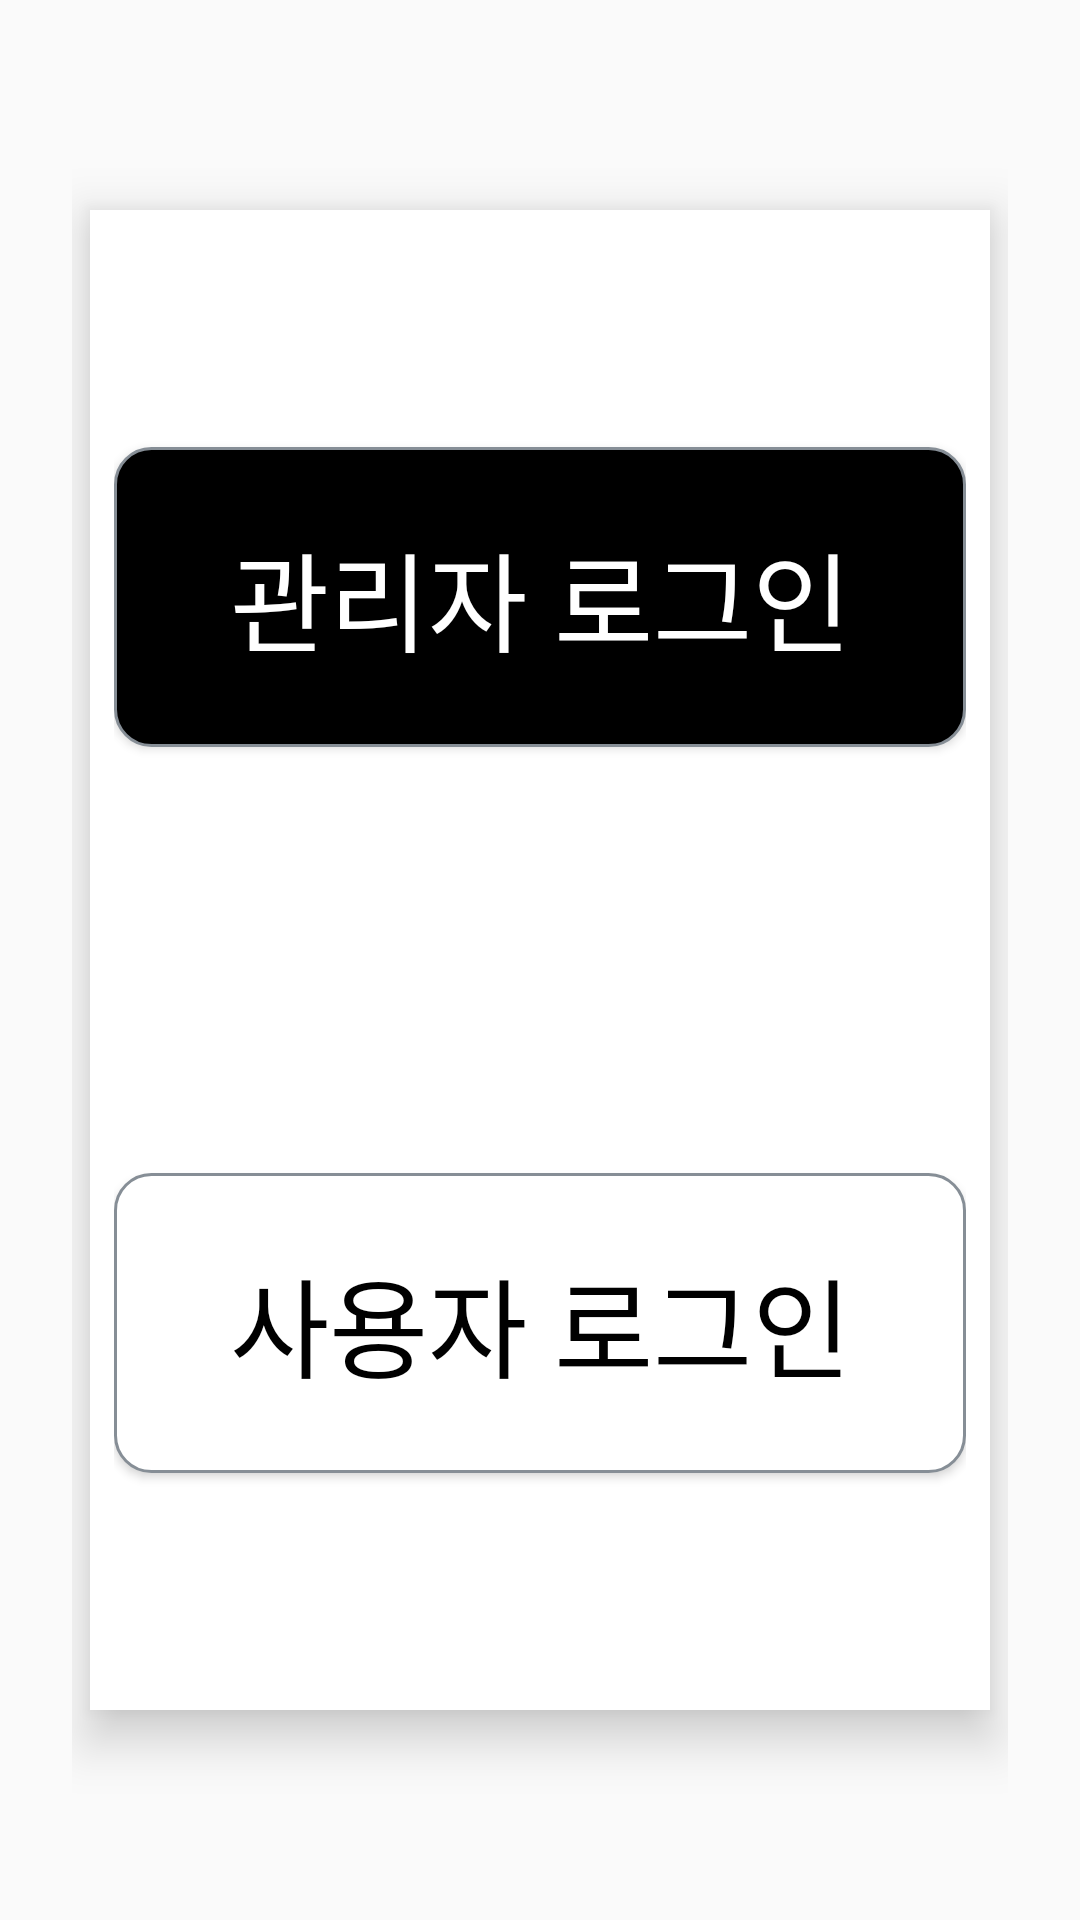

Here is an Android app screen rendered from its layout file. Give the layout XML and the strings, colors and styles it references.
<!-- AndroidManifest.xml: application theme AppTheme -->
<!-- res/layout/activity_choose__login.xml -->
<?xml version="1.0" encoding="utf-8"?>
<LinearLayout xmlns:android="http://schemas.android.com/apk/res/android"
    xmlns:app="http://schemas.android.com/apk/res-auto"
    xmlns:tools="http://schemas.android.com/tools"
    android:layout_width="match_parent"
    android:layout_height="match_parent"
    android:padding="24dp"
    tools:context=".Login">

    <LinearLayout
        android:layout_width="match_parent"
        android:layout_height="600dp"
        android:layout_gravity="center"
        android:gravity="center"
        android:orientation="vertical">

        <LinearLayout
            android:padding="8dp"
            android:layout_width="300dp"
            android:elevation="10dp"
            android:background="#fff"
            android:weightSum="2"
            android:layout_height="500dp"
            android:orientation="vertical">

            <LinearLayout
                android:layout_width="match_parent"
                android:layout_weight="1"
                android:gravity="center"
                android:layout_height="0dp">
                <Button
                    android:id="@+id/btn_manager"
                    android:layout_width="match_parent"
                    android:layout_height="100dp"
                    android:text="관리자 로그인"
                    android:textSize="36dp"
                    android:textColor="#fff"
                    android:background="@drawable/choose_login_blackbox"/>


            </LinearLayout>
            <LinearLayout
                android:layout_width="match_parent"
                android:layout_weight="1"
                android:gravity="center"
                android:layout_height="0dp">

                <Button
                    android:id="@+id/btn_user"
                    android:layout_width="match_parent"
                    android:layout_height="100dp"
                    android:background="@drawable/choose_login_whitebox"
                    android:text="사용자 로그인"
                    android:textColor="#000"
                    android:textSize="36dp" />

            </LinearLayout>


        </LinearLayout>

    </LinearLayout>

</LinearLayout>
<!-- resources referenced by this layout -->
<resources>
  <!-- drawable choose_login_blackbox (drawable) -->
  <?xml version="1.0" encoding="utf-8"?>
  <shape xmlns:android="http://schemas.android.com/apk/res/android"
      android:padding="10dp"
      android:shape="rectangle">
      <solid android:color="#000" />
      <corners
          android:bottomLeftRadius="12dp"
          android:bottomRightRadius="12dp"
          android:topLeftRadius="12dp"
          android:topRightRadius="12dp" />
      <stroke
          android:width="1dp"
          android:color="#868e96" />
  
  </shape>
  <!-- drawable choose_login_whitebox (drawable) -->
  <?xml version="1.0" encoding="utf-8"?>
  <shape xmlns:android="http://schemas.android.com/apk/res/android"
      android:padding="10dp"
      android:shape="rectangle">
      <solid android:color="#fff" />
      <corners
          android:bottomLeftRadius="12dp"
          android:bottomRightRadius="12dp"
          android:topLeftRadius="12dp"
          android:topRightRadius="12dp" />
      <stroke
          android:width="1dp"
          android:color="#868e96" />
  
  </shape>
  <style name="AppTheme" parent="Theme.AppCompat.Light.DarkActionBar">
          
          <item name="colorPrimary">@color/colorPrimary</item>
          <item name="colorPrimaryDark">@color/colorPrimaryDark</item>
          <item name="colorAccent">@color/colorAccent</item>
          
          <item name="windowNoTitle">true</item>
      </style>
  <!-- not gathered from this repository: default colours our renderer supplied (Android Studio template values) -->
  <color name="colorPrimary">#FF6200EE</color>
  <color name="colorPrimaryDark">#FF3700B3</color>
  <color name="colorAccent">#FF03DAC5</color>
</resources>
